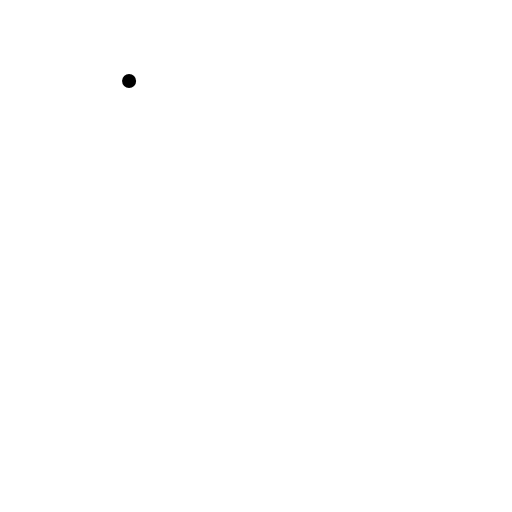
t = 0.00 s
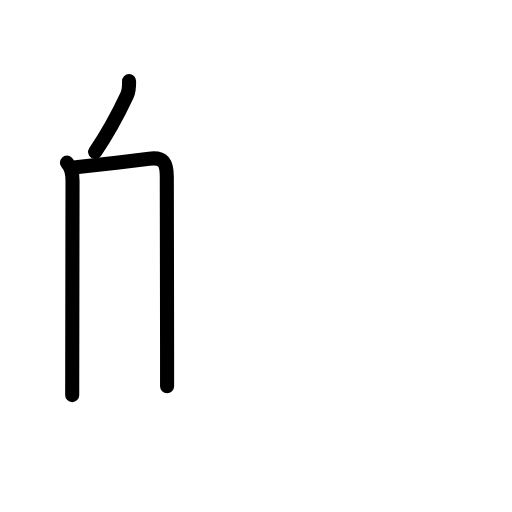
t = 2.40 s
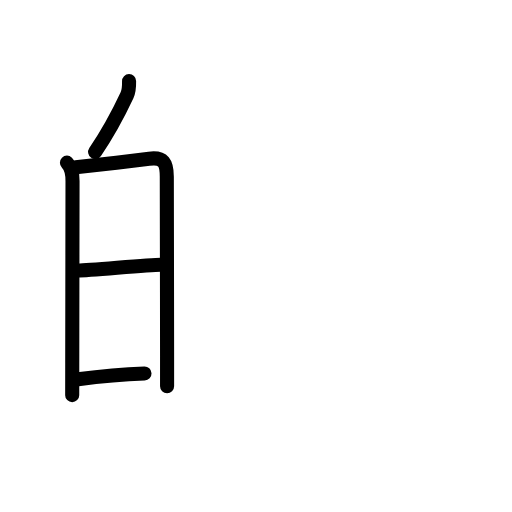
t = 4.80 s
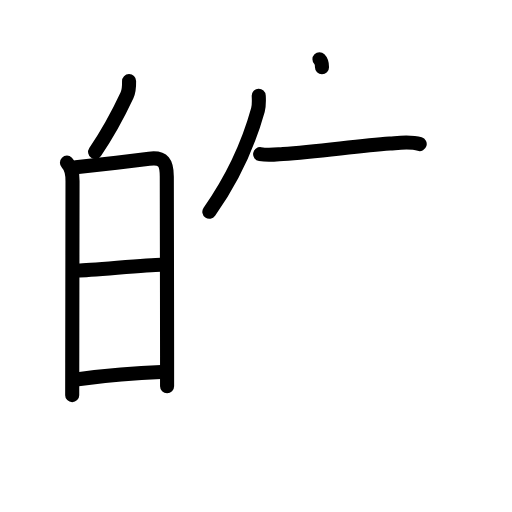
t = 7.20 s
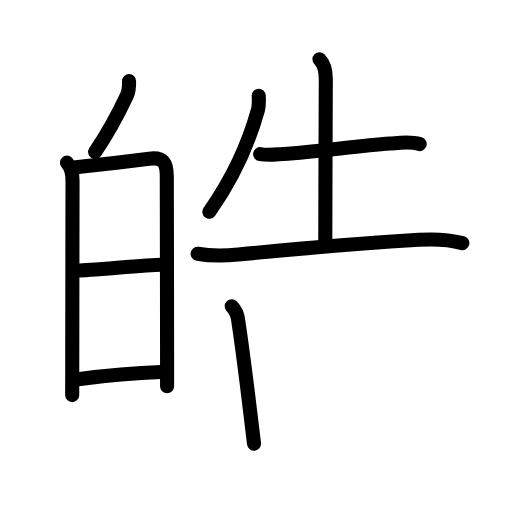
t = 9.60 s
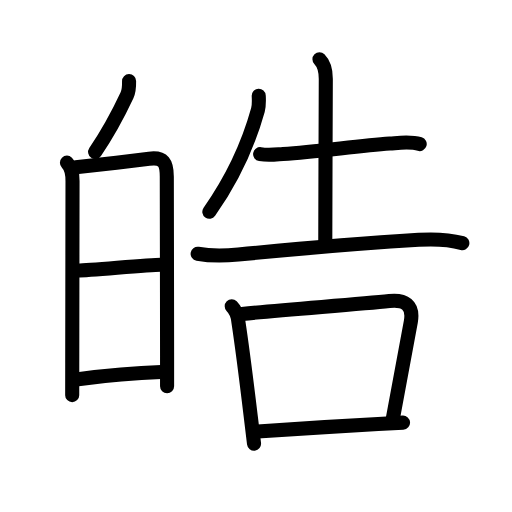
t = 12.00 s

The animated SVG that drew these frames (rendered in a browser with its animation timeline set to each time). Animation: 40 SMIL elements (animate=40); one cycle of 12.00 s.

<?xml version="1.0" encoding="UTF-8"?>
<!--
AniKanjiVG is licensed by CC-BY-SA Paul C. Sommerhoff (https://bitbucket.org/sommerhoff/anikanjivg).
AniKanjiVG uses KanjiVG which is licensed by CC-BY-SA Ulrich Apel (http://kanjivg.tagaini.net).
See also http://creativecommons.org/licenses/by-sa/3.0/
-->
<svg xmlns:kvg='http://kanjivg.tagaini.net' xmlns='http://www.w3.org/2000/svg' width='109' height='109' viewBox='0 0 109 109' style='fill:none;stroke:#000000;stroke-width:3;stroke-linecap:round;stroke-linejoin:round;' id="kvg:kanji_07693"><g id="kvg:07693" kvg:element="皓"><g id="kvg:07693-g1" kvg:position="left" kvg:radical="general"><g id="kvg:07693-g2" kvg:position="top"><path id="kvg:07693-s1" kvg:type="㇔" d="M27.48,17.25c0.02,1.12-0.01,2.09-0.44,3.02c-1.92,4.11-3.57,7.33-6.79,12.09"><animate attributeName="d" begin="0.0s" dur="0.5s" from="M27.48,17.25C27.48,17.25,27.48,17.25,27.48,17.25" to="M27.48,17.25c0.02,1.12-0.01,2.09-0.44,3.02" />
<animate attributeName="d" begin="0.5s" dur="0.5s" from="M27.48,17.25c0.02,1.12-0.01,2.09-0.44,3.02c0,0,0,0,0,0,0" to="M27.48,17.25c0.02,1.12-0.01,2.09-0.44,3.02c-1.92,4.11-3.57,7.33-6.79,12.09" />
</path>
</g>
<g id="kvg:07693-g3" kvg:element="日" kvg:position="bottom"><path id="kvg:07693-s2" kvg:type="㇑" d="M14.25,34.63c0.94,0.94,1.19,2.29,1.19,3.88c0,1.3-0.04,25.53-0.06,38.74c0,2.98-0.01,5.4-0.01,6.87"><animate attributeName="d" begin="1.0s" dur="0.3333333333333333s" from="M14.25,34.63C14.25,34.63,14.25,34.63,14.25,34.63" to="M14.25,34.63c0.94,0.94,1.19,2.29,1.19,3.88" />
<animate attributeName="d" begin="1.3333333333333333s" dur="0.3333333333333333s" from="M14.25,34.63c0.94,0.94,1.19,2.29,1.19,3.88c0,0,0,0,0,0,0" to="M14.25,34.63c0.94,0.94,1.19,2.29,1.19,3.88c0,1.3-0.04,25.53-0.06,38.74" />
<animate attributeName="d" begin="1.6666666666666665s" dur="0.3333333333333333s" from="M14.25,34.63c0.94,0.94,1.19,2.29,1.19,3.88c0,1.3-0.04,25.53-0.06,38.74c0,0,0,0,0,0,0" to="M14.25,34.63c0.94,0.94,1.19,2.29,1.19,3.88c0,1.3-0.04,25.53-0.06,38.74c0,2.98-0.01,5.4-0.01,6.87" />
<animate attributeName="d" begin="0s" dur="1.0s" from="M-100,-100" to="M-100,-100" />
</path>
<path id="kvg:07693-s3" kvg:type="㇕a" d="M16.14,35.63c1.66-0.17,11.41-1.3,15.61-1.84c3.1-0.4,3.76,0.92,3.76,3.83c0.01,6.06,0.05,25.16,0.06,38.25c0,2.34,0,4.49,0,6.34"><animate attributeName="d" begin="2.0s" dur="0.25s" from="M16.14,35.63C16.14,35.63,16.14,35.63,16.14,35.63" to="M16.14,35.63c1.66-0.17,11.41-1.3,15.61-1.84" />
<animate attributeName="d" begin="2.25s" dur="0.25s" from="M16.14,35.63c1.66-0.17,11.41-1.3,15.61-1.84c0,0,0,0,0,0,0" to="M16.14,35.63c1.66-0.17,11.41-1.3,15.61-1.84c3.1-0.4,3.76,0.92,3.76,3.83" />
<animate attributeName="d" begin="2.5s" dur="0.25s" from="M16.14,35.63c1.66-0.17,11.41-1.3,15.61-1.84c3.1-0.4,3.76,0.92,3.76,3.83c0,0,0,0,0,0,0" to="M16.14,35.63c1.66-0.17,11.41-1.3,15.61-1.84c3.1-0.4,3.76,0.92,3.76,3.83c0.01,6.06,0.05,25.16,0.06,38.25" />
<animate attributeName="d" begin="2.75s" dur="0.25s" from="M16.14,35.63c1.66-0.17,11.41-1.3,15.61-1.84c3.1-0.4,3.76,0.92,3.76,3.83c0.01,6.06,0.05,25.16,0.06,38.25c0,0,0,0,0,0,0" to="M16.14,35.63c1.66-0.17,11.41-1.3,15.61-1.84c3.1-0.4,3.76,0.92,3.76,3.83c0.01,6.06,0.05,25.16,0.06,38.25c0,2.34,0,4.49,0,6.34" />
<animate attributeName="d" begin="0s" dur="2.0s" from="M-100,-100" to="M-100,-100" />
</path>
<path id="kvg:07693-s4" kvg:type="㇐a" d="M16.6,57.58c2.62,0,14.69-1.23,17.66-1.23"><animate attributeName="d" begin="3.0s" dur="1.0s" from="M16.6,57.58C16.6,57.58,16.6,57.58,16.6,57.58" to="M16.6,57.58c2.62,0,14.69-1.23,17.66-1.23" />
<animate attributeName="d" begin="0s" dur="3.0s" from="M-100,-100" to="M-100,-100" />
</path>
<path id="kvg:07693-s5" kvg:type="㇐a" d="M16.61,80.72c5.53-0.73,11.28-1.31,17.69-1.52"><animate attributeName="d" begin="4.0s" dur="1.0s" from="M16.61,80.72C16.61,80.72,16.61,80.72,16.61,80.72" to="M16.61,80.72c5.53-0.73,11.28-1.31,17.69-1.52" />
<animate attributeName="d" begin="0s" dur="4.0s" from="M-100,-100" to="M-100,-100" />
</path>
</g>
</g>
<g id="kvg:07693-g4" kvg:element="告" kvg:position="right"><g id="kvg:07693-g5" kvg:element="牛" kvg:position="top"><path id="kvg:07693-s6" kvg:type="㇒" d="M55.08,20.38c0.05,1.02,0.11,2.04-0.17,3.03C53.25,29.38,50,37.38,44.57,45.08"><animate attributeName="d" begin="5.0s" dur="0.5s" from="M55.08,20.38C55.08,20.38,55.08,20.38,55.08,20.38" to="M55.08,20.38c0.05,1.02,0.11,2.04-0.17,3.03" />
<animate attributeName="d" begin="5.5s" dur="0.5s" from="M55.08,20.38c0.05,1.02,0.11,2.04-0.17,3.03c0,0,0,0,0,0,0" to="M55.08,20.38c0.05,1.02,0.11,2.04-0.17,3.03C53.25,29.38,50,37.38,44.57,45.08" />
<animate attributeName="d" begin="0s" dur="5.0s" from="M-100,-100" to="M-100,-100" />
</path>
<path id="kvg:07693-s7" kvg:type="㇐" d="M55.38,32.82c1.87,0.31,3.41,0.06,4.87-0.04c7.62-0.53,15.73-1.7,22.75-2.22c2.09-0.16,4.31-0.51,6.35,0.11"><animate attributeName="d" begin="6.0s" dur="0.3333333333333333s" from="M55.38,32.82C55.38,32.82,55.38,32.82,55.38,32.82" to="M55.38,32.82c1.87,0.31,3.41,0.06,4.87-0.04" />
<animate attributeName="d" begin="6.333333333333333s" dur="0.3333333333333333s" from="M55.38,32.82c1.87,0.31,3.41,0.06,4.87-0.04c0,0,0,0,0,0,0" to="M55.38,32.82c1.87,0.31,3.41,0.06,4.87-0.04c7.62-0.53,15.73-1.7,22.75-2.22" />
<animate attributeName="d" begin="6.666666666666667s" dur="0.3333333333333333s" from="M55.38,32.82c1.87,0.31,3.41,0.06,4.87-0.04c7.62-0.53,15.73-1.7,22.75-2.22c0,0,0,0,0,0,0" to="M55.38,32.82c1.87,0.31,3.41,0.06,4.87-0.04c7.62-0.53,15.73-1.7,22.75-2.22c2.09-0.16,4.31-0.51,6.35,0.11" />
<animate attributeName="d" begin="0s" dur="6.0s" from="M-100,-100" to="M-100,-100" />
</path>
<path id="kvg:07693-s8" kvg:type="㇑a" d="M68.01,12.63c1.06,1.06,1.35,2.49,1.35,4.18c0,0.84-0.11,27.89-0.11,34.81"><animate attributeName="d" begin="7.0s" dur="0.5s" from="M68.01,12.63C68.01,12.63,68.01,12.63,68.01,12.63" to="M68.01,12.63c1.06,1.06,1.35,2.49,1.35,4.18" />
<animate attributeName="d" begin="7.5s" dur="0.5s" from="M68.01,12.63c1.06,1.06,1.35,2.49,1.35,4.18c0,0,0,0,0,0,0" to="M68.01,12.63c1.06,1.06,1.35,2.49,1.35,4.18c0,0.84-0.11,27.89-0.11,34.81" />
<animate attributeName="d" begin="0s" dur="7.0s" from="M-100,-100" to="M-100,-100" />
</path>
<path id="kvg:07693-s9" kvg:type="㇐" d="M42.08,54.03c3.29,0.59,6,0.42,8.67,0.16c10.88-1.06,24.53-2.28,38.38-3.13c3.03-0.19,6.33-0.1,9.3,0.7"><animate attributeName="d" begin="8.0s" dur="0.3333333333333333s" from="M42.08,54.03C42.08,54.03,42.08,54.03,42.08,54.03" to="M42.08,54.03c3.29,0.59,6,0.42,8.67,0.16" />
<animate attributeName="d" begin="8.333333333333334s" dur="0.3333333333333333s" from="M42.08,54.03c3.29,0.59,6,0.42,8.67,0.16c0,0,0,0,0,0,0" to="M42.08,54.03c3.29,0.59,6,0.42,8.67,0.16c10.88-1.06,24.53-2.28,38.38-3.13" />
<animate attributeName="d" begin="8.666666666666666s" dur="0.3333333333333333s" from="M42.08,54.03c3.29,0.59,6,0.42,8.67,0.16c10.88-1.06,24.53-2.28,38.38-3.13c0,0,0,0,0,0,0" to="M42.08,54.03c3.29,0.59,6,0.42,8.67,0.16c10.88-1.06,24.53-2.28,38.38-3.13c3.03-0.19,6.33-0.1,9.3,0.7" />
<animate attributeName="d" begin="0s" dur="8.0s" from="M-100,-100" to="M-100,-100" />
</path>
</g>
<g id="kvg:07693-g6" kvg:element="口" kvg:position="bottom"><path id="kvg:07693-s10" kvg:type="㇑" d="M49.33,65.21c0.98,0.98,1.32,2.03,1.42,3.29c0.96,6.31,1.84,13.57,2.63,20.14c0.24,2.02,0.47,3.98,0.7,5.82"><animate attributeName="d" begin="9.0s" dur="0.3333333333333333s" from="M49.33,65.21C49.33,65.21,49.33,65.21,49.33,65.21" to="M49.33,65.21c0.98,0.98,1.32,2.03,1.42,3.29" />
<animate attributeName="d" begin="9.333333333333334s" dur="0.3333333333333333s" from="M49.33,65.21c0.98,0.98,1.32,2.03,1.42,3.29c0,0,0,0,0,0,0" to="M49.33,65.21c0.98,0.98,1.32,2.03,1.42,3.29c0.96,6.31,1.84,13.57,2.63,20.14" />
<animate attributeName="d" begin="9.666666666666666s" dur="0.3333333333333333s" from="M49.33,65.21c0.98,0.98,1.32,2.03,1.42,3.29c0.96,6.31,1.84,13.57,2.63,20.14c0,0,0,0,0,0,0" to="M49.33,65.21c0.98,0.98,1.32,2.03,1.42,3.29c0.96,6.31,1.84,13.57,2.63,20.14c0.24,2.02,0.47,3.98,0.7,5.82" />
<animate attributeName="d" begin="0s" dur="9.0s" from="M-100,-100" to="M-100,-100" />
</path>
<path id="kvg:07693-s11" kvg:type="㇕b" d="M51.5,66.83c9.37-0.96,24.55-1.99,31.4-2.73c3.18-0.34,5.2,0.77,4.56,4.38c-1.03,5.79-2.33,12.39-3.85,20.75"><animate attributeName="d" begin="10.0s" dur="0.3333333333333333s" from="M51.5,66.83C51.5,66.83,51.5,66.83,51.5,66.83" to="M51.5,66.83c9.37-0.96,24.55-1.99,31.4-2.73" />
<animate attributeName="d" begin="10.333333333333334s" dur="0.3333333333333333s" from="M51.5,66.83c9.37-0.96,24.55-1.99,31.4-2.73c0,0,0,0,0,0,0" to="M51.5,66.83c9.37-0.96,24.55-1.99,31.4-2.73c3.18-0.34,5.2,0.77,4.56,4.38" />
<animate attributeName="d" begin="10.666666666666666s" dur="0.3333333333333333s" from="M51.5,66.83c9.37-0.96,24.55-1.99,31.4-2.73c3.18-0.34,5.2,0.77,4.56,4.38c0,0,0,0,0,0,0" to="M51.5,66.83c9.37-0.96,24.55-1.99,31.4-2.73c3.18-0.34,5.2,0.77,4.56,4.38c-1.03,5.79-2.33,12.39-3.85,20.75" />
<animate attributeName="d" begin="0s" dur="10.0s" from="M-100,-100" to="M-100,-100" />
</path>
<path id="kvg:07693-s12" kvg:type="㇐b" d="M54.85,91.87c7.33-0.51,17.64-1.17,25.65-1.61c1.92-0.11,3.72-0.2,5.3-0.28"><animate attributeName="d" begin="11.0s" dur="0.5s" from="M54.85,91.87C54.85,91.87,54.85,91.87,54.85,91.87" to="M54.85,91.87c7.33-0.51,17.64-1.17,25.65-1.61" />
<animate attributeName="d" begin="11.5s" dur="0.5s" from="M54.85,91.87c7.33-0.51,17.64-1.17,25.65-1.61c0,0,0,0,0,0,0" to="M54.85,91.87c7.33-0.51,17.64-1.17,25.65-1.61c1.92-0.11,3.72-0.2,5.3-0.28" />
<animate attributeName="d" begin="0s" dur="11.0s" from="M-100,-100" to="M-100,-100" />
</path>
</g>
</g>
</g>
</svg>
